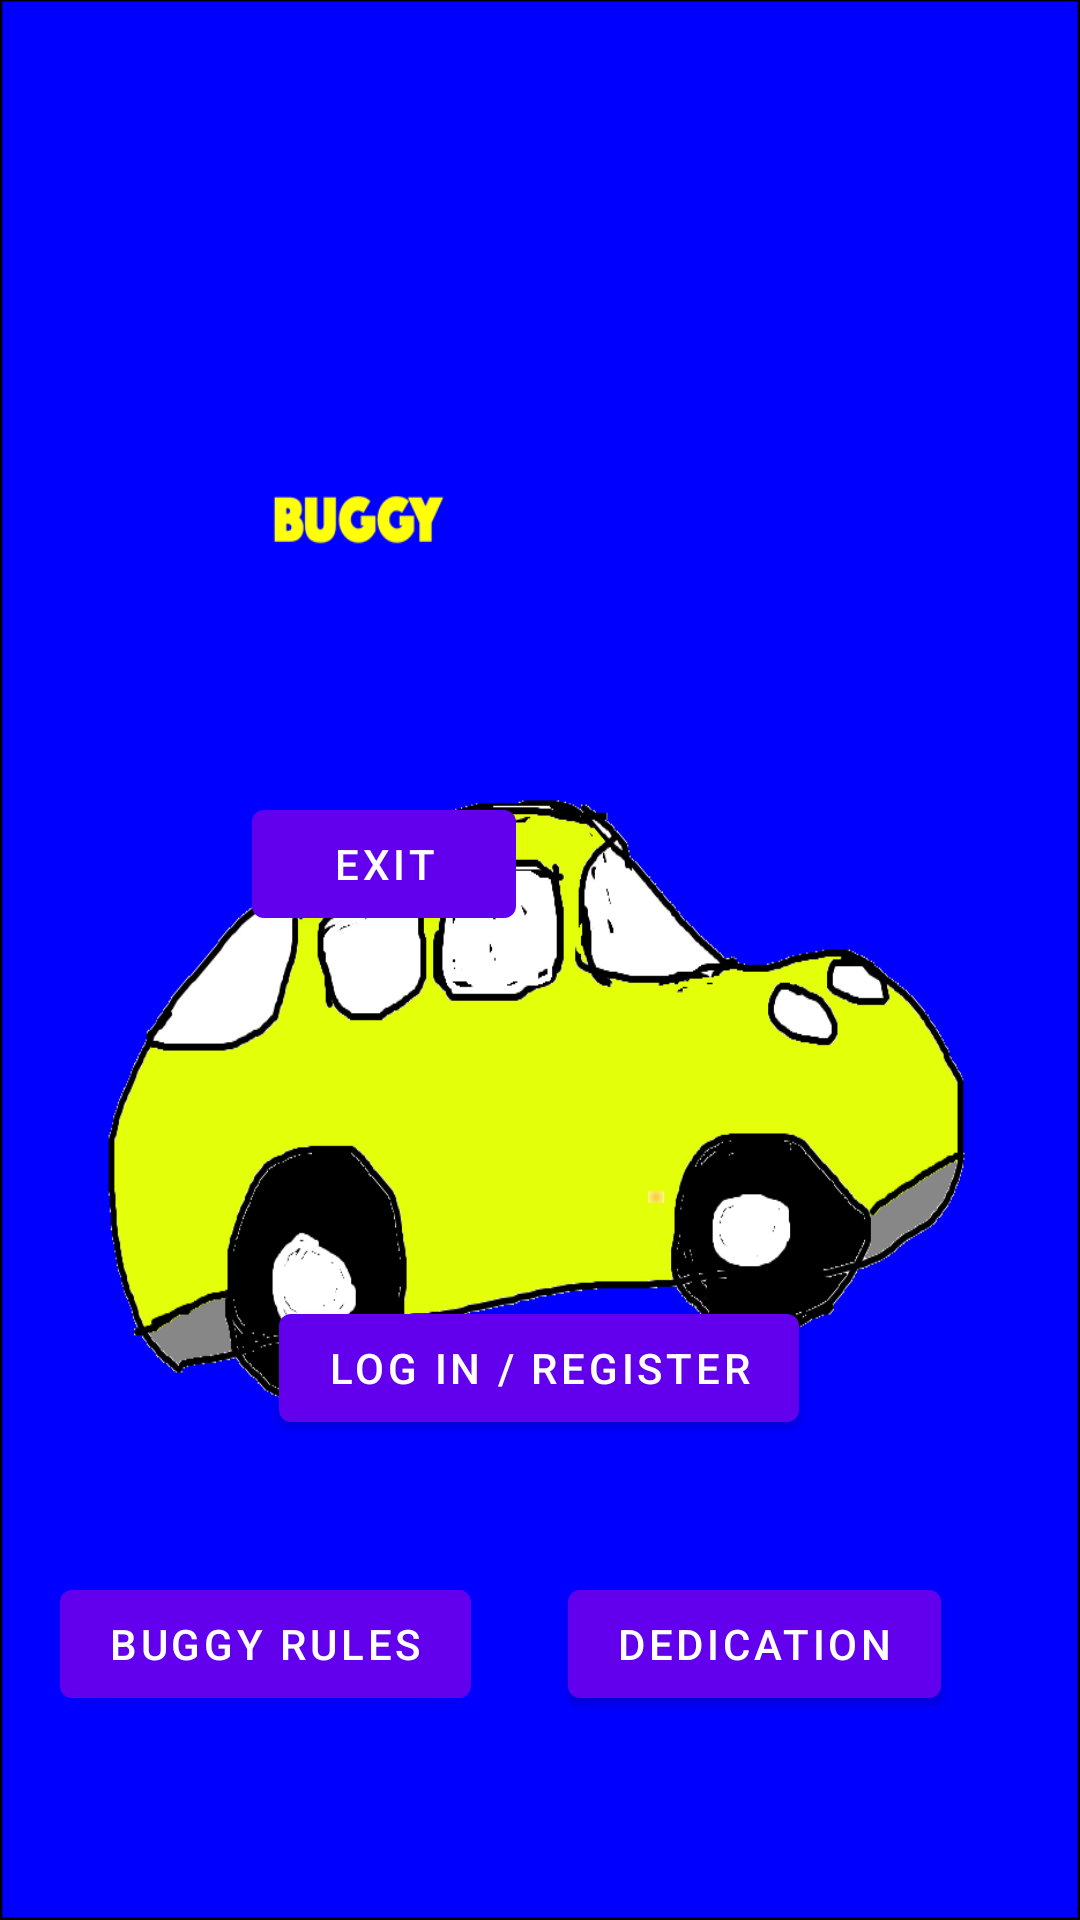

Layout XML and referenced resources for this Android screen:
<!-- AndroidManifest.xml: activity theme Theme.Buggy.NoActionBar -->
<!-- res/layout/activity_main.xml -->
<?xml version="1.0" encoding="utf-8"?>
<androidx.coordinatorlayout.widget.CoordinatorLayout xmlns:android="http://schemas.android.com/apk/res/android"
    xmlns:app="http://schemas.android.com/apk/res-auto"
    xmlns:tools="http://schemas.android.com/tools"
    android:layout_width="match_parent"
    android:layout_height="match_parent">

    <com.google.android.material.appbar.AppBarLayout
        android:layout_width="match_parent"
        android:layout_height="wrap_content"
        android:theme="@style/Theme.Buggy.AppBarOverlay"/>

    <androidx.constraintlayout.widget.ConstraintLayout
        android:id="@+id/constraintLayout"
        android:layout_width="match_parent"
        android:layout_height="match_parent"
        android:background="@drawable/buggy"
        app:layout_anchor="@+id/constraintLayout"
        app:layout_anchorGravity="center">

        <Button
            android:id="@+id/button4"
            android:layout_width="wrap_content"
            android:layout_height="wrap_content"
            android:layout_marginBottom="160dp"
            android:onClick="launchSecondActivity"
            android:text="@string/Log_In_Or_Register"
            app:layout_constraintBottom_toBottomOf="parent"
            app:layout_constraintEnd_toEndOf="parent"
            app:layout_constraintHorizontal_bias="0.498"
            app:layout_constraintStart_toStartOf="parent" />

        <Button
            android:id="@+id/button"
            android:layout_width="wrap_content"
            android:layout_height="wrap_content"
            android:layout_marginBottom="68dp"
            android:text="@string/Rules"
            app:layout_constraintBottom_toBottomOf="parent"
            app:layout_constraintEnd_toStartOf="@+id/button5"
            app:layout_constraintHorizontal_bias="0.38"
            app:layout_constraintStart_toStartOf="parent" />

        <Button
            android:id="@+id/button5"
            android:layout_width="wrap_content"
            android:layout_height="wrap_content"
            android:layout_marginBottom="68dp"
            android:text="@string/Tribute"
            app:layout_constraintBottom_toBottomOf="parent"
            app:layout_constraintEnd_toEndOf="parent"
            app:layout_constraintHorizontal_bias="0.804"
            app:layout_constraintStart_toStartOf="parent" />

        <Button
            android:id="@+id/button14"
            android:layout_width="wrap_content"
            android:layout_height="wrap_content"
            android:layout_marginTop="264dp"
            android:layout_marginEnd="188dp"
            android:layout_marginRight="188dp"
            android:text="@string/exit"
            app:layout_constraintEnd_toEndOf="parent"
            app:layout_constraintTop_toTopOf="parent" />
    </androidx.constraintlayout.widget.ConstraintLayout>

</androidx.coordinatorlayout.widget.CoordinatorLayout>
<!-- resources referenced by this layout -->
<resources>
  <!-- drawable buggy: jpg bitmap (drawable-highdr, 236484 bytes) -->
  <string name="Log_In_Or_Register">Log In / Register</string>
  <string name="Rules">Buggy Rules</string>
  <string name="Tribute">Dedication</string>
  <string name="exit">Exit</string>
  <style name="Theme.Buggy.AppBarOverlay" parent="ThemeOverlay.AppCompat.Dark.ActionBar" />
  <style name="Theme.Buggy.NoActionBar">
          <item name="windowActionBar">false</item>
          <item name="windowNoTitle">true</item>
      </style>
</resources>
